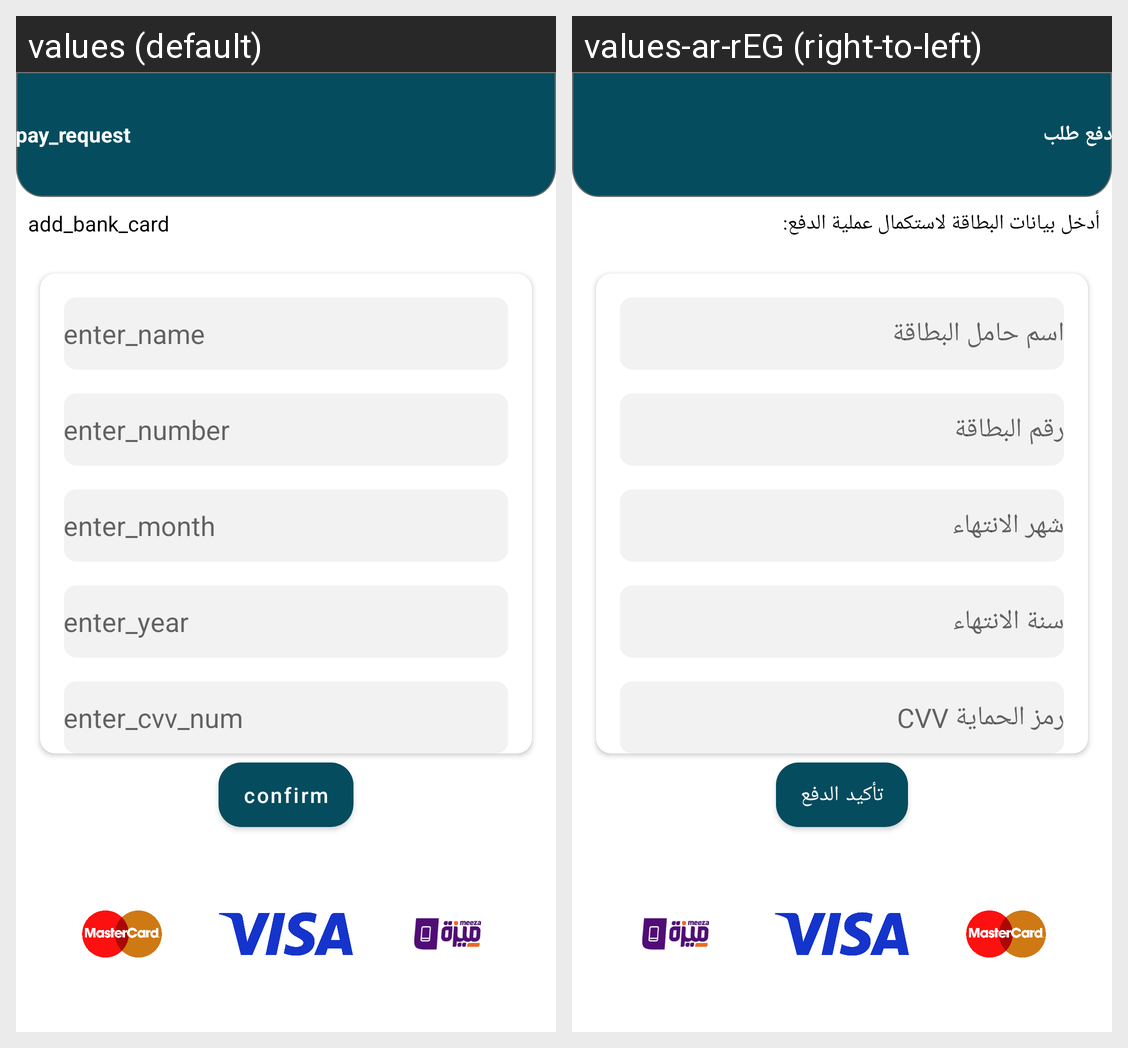

Locale-by-locale string values for the Android screen shown in this grid:
Android screen res/layout/fragment_bank_card.xml rendered under 2 locales, left to right: values (default), values-ar-rEG (right-to-left). Device: Nexus 5 (rendered at 1080×1920; each locale shown at half size, 540×960, under a caption strip naming it); theme Theme.MyCase.
Strings drawn on this screen, with the default value and each locale's value (text and hints the layout hard-codes, and strings that could not be matched under every locale, appear in the picture but are not listed):

pay_request
  values: pay_request
  values-ar-rEG: دفع طلب

add_bank_card
  values: add_bank_card
  values-ar-rEG: أدخل بيانات البطاقة لاستكمال عملية الدفع:

enter_name
  values: enter_name
  values-ar-rEG: اسم حامل البطاقة

enter_number
  values: enter_number
  values-ar-rEG: رقم البطاقة

enter_month
  values: enter_month
  values-ar-rEG: شهر الانتهاء

enter_year
  values: enter_year
  values-ar-rEG: سنة الانتهاء

enter_cvv_num
  values: enter_cvv_num
  values-ar-rEG: رمز الحماية CVV

confirm
  values: confirm
  values-ar-rEG: تأكيد الدفع
